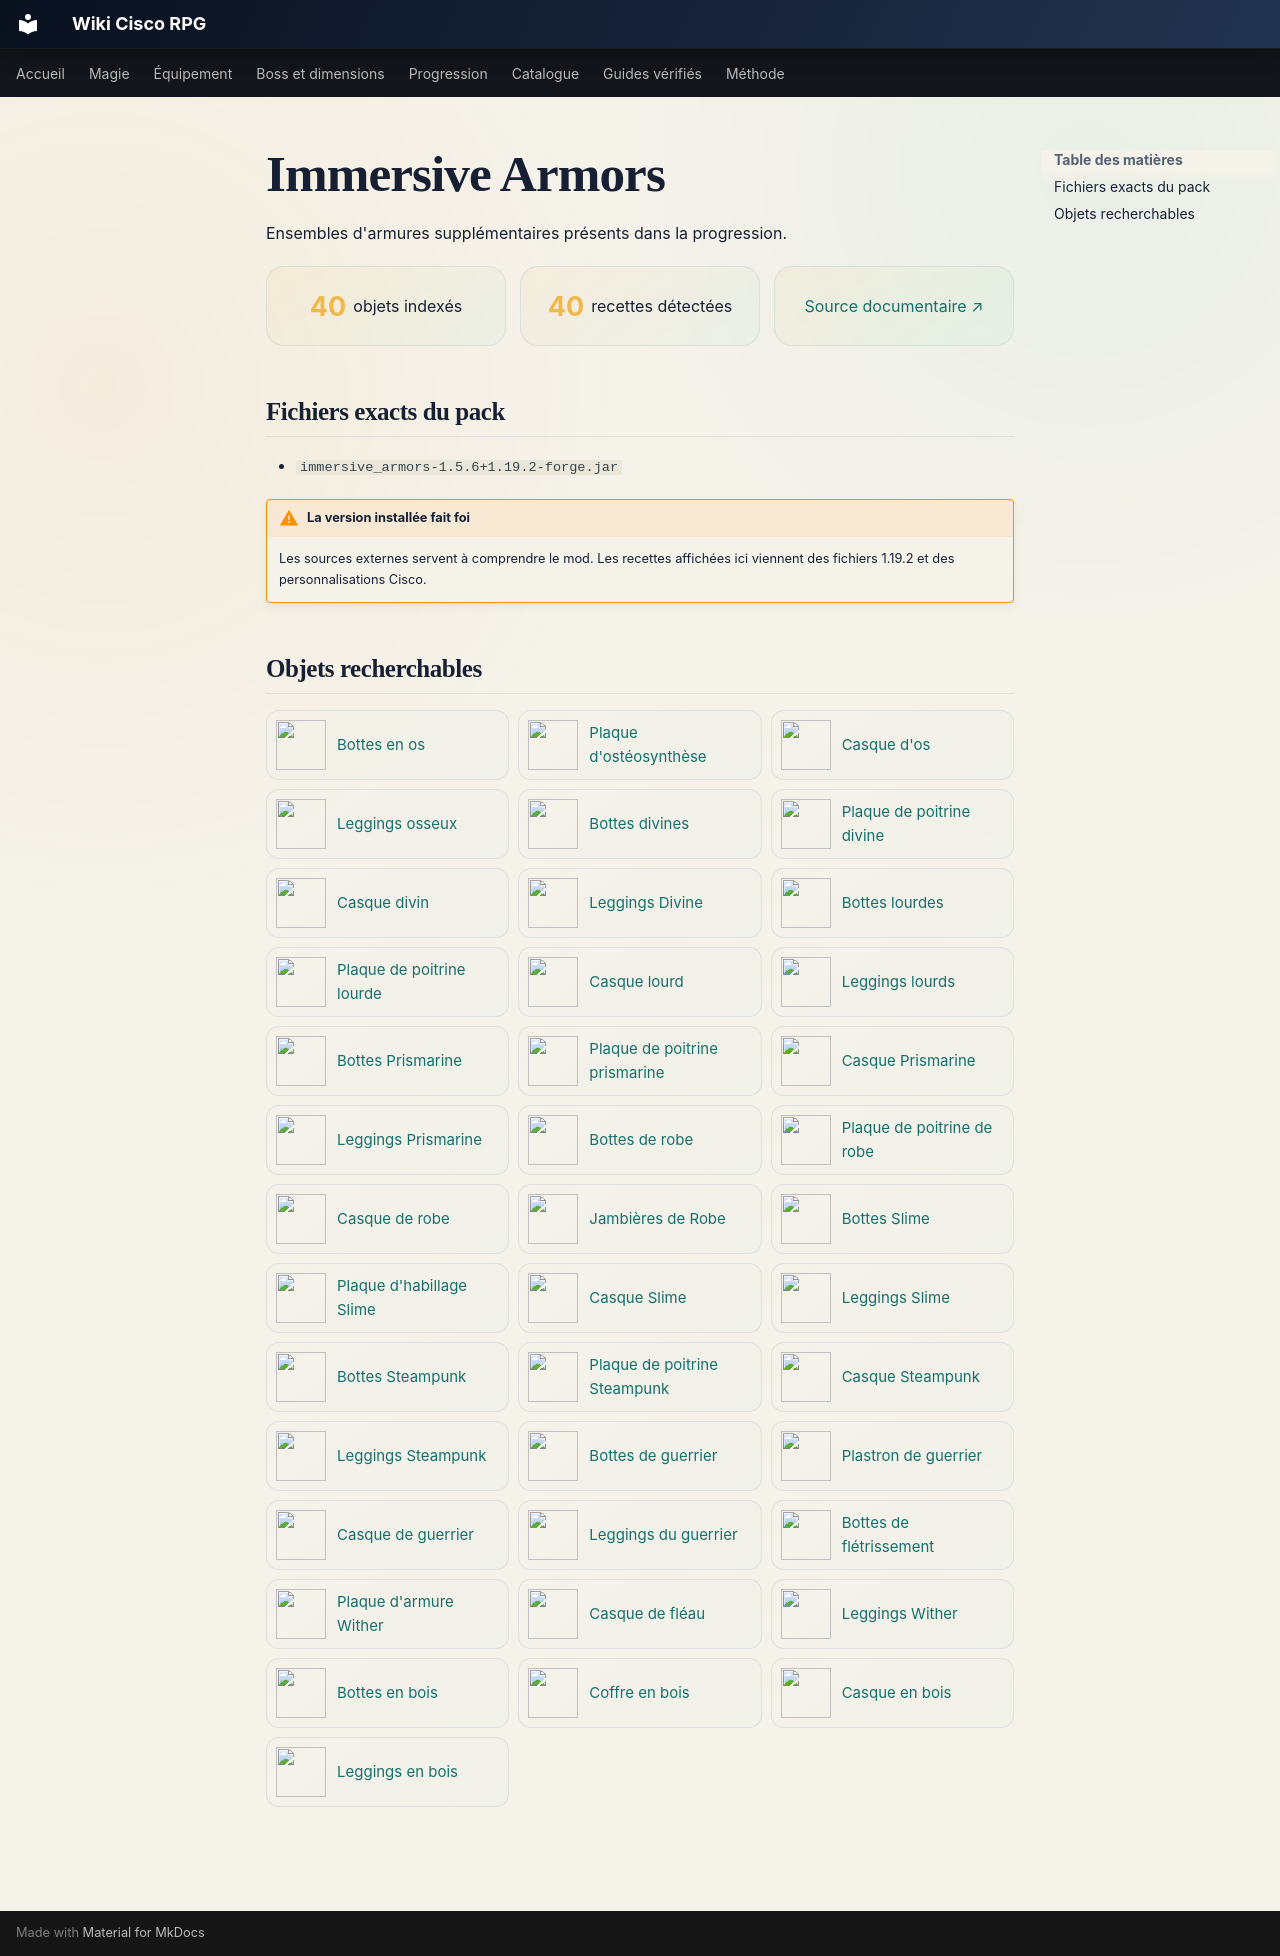

repository: Kloups-Dev/wiki-cisco-rpg · page: contenu/immersive-armors/index.html · generator: mkdocs

# Immersive Armors

Ensembles d'armures supplémentaires présents dans la progression.

<div class="content-summary">
<span><strong>40</strong> objets indexés</span>
<span><strong>40</strong> recettes détectées</span>
<a href="https://www.curseforge.com/minecraft/mc-mods/immersive-armors">Source documentaire ↗</a>
</div>

## Fichiers exacts du pack

- <code>immersive_armors-1.5.6+1.19.2-forge.jar</code>

!!! warning "La version installée fait foi"
    Les sources externes servent à comprendre le mod. Les recettes affichées ici viennent des fichiers 1.19.2 et des personnalisations Cisco.

## Objets recherchables

<div class="item-catalog-grid">
<a class="catalog-item" href="../../catalogue/objets/immersive_armors/bone_boots/" title="immersive_armors:bone_boots"><img src="../../assets/generated/items/immersive_armors/bone_boots.png" alt="" loading="lazy"><span>Bottes en os</span></a>
<a class="catalog-item" href="../../catalogue/objets/immersive_armors/bone_chestplate/" title="immersive_armors:bone_chestplate"><img src="../../assets/generated/items/immersive_armors/bone_chestplate.png" alt="" loading="lazy"><span>Plaque d&#x27;ostéosynthèse</span></a>
<a class="catalog-item" href="../../catalogue/objets/immersive_armors/bone_helmet/" title="immersive_armors:bone_helmet"><img src="../../assets/generated/items/immersive_armors/bone_helmet.png" alt="" loading="lazy"><span>Casque d&#x27;os</span></a>
<a class="catalog-item" href="../../catalogue/objets/immersive_armors/bone_leggings/" title="immersive_armors:bone_leggings"><img src="../../assets/generated/items/immersive_armors/bone_leggings.png" alt="" loading="lazy"><span>Leggings osseux</span></a>
<a class="catalog-item" href="../../catalogue/objets/immersive_armors/divine_boots/" title="immersive_armors:divine_boots"><img src="../../assets/generated/items/immersive_armors/divine_boots.png" alt="" loading="lazy"><span>Bottes divines</span></a>
<a class="catalog-item" href="../../catalogue/objets/immersive_armors/divine_chestplate/" title="immersive_armors:divine_chestplate"><img src="../../assets/generated/items/immersive_armors/divine_chestplate.png" alt="" loading="lazy"><span>Plaque de poitrine divine</span></a>
<a class="catalog-item" href="../../catalogue/objets/immersive_armors/divine_helmet/" title="immersive_armors:divine_helmet"><img src="../../assets/generated/items/immersive_armors/divine_helmet.png" alt="" loading="lazy"><span>Casque divin</span></a>
<a class="catalog-item" href="../../catalogue/objets/immersive_armors/divine_leggings/" title="immersive_armors:divine_leggings"><img src="../../assets/generated/items/immersive_armors/divine_leggings.png" alt="" loading="lazy"><span>Leggings Divine</span></a>
<a class="catalog-item" href="../../catalogue/objets/immersive_armors/heavy_boots/" title="immersive_armors:heavy_boots"><img src="../../assets/generated/items/immersive_armors/heavy_boots.png" alt="" loading="lazy"><span>Bottes lourdes</span></a>
<a class="catalog-item" href="../../catalogue/objets/immersive_armors/heavy_chestplate/" title="immersive_armors:heavy_chestplate"><img src="../../assets/generated/items/immersive_armors/heavy_chestplate.png" alt="" loading="lazy"><span>Plaque de poitrine lourde</span></a>
<a class="catalog-item" href="../../catalogue/objets/immersive_armors/heavy_helmet/" title="immersive_armors:heavy_helmet"><img src="../../assets/generated/items/immersive_armors/heavy_helmet.png" alt="" loading="lazy"><span>Casque lourd</span></a>
<a class="catalog-item" href="../../catalogue/objets/immersive_armors/heavy_leggings/" title="immersive_armors:heavy_leggings"><img src="../../assets/generated/items/immersive_armors/heavy_leggings.png" alt="" loading="lazy"><span>Leggings lourds</span></a>
<a class="catalog-item" href="../../catalogue/objets/immersive_armors/prismarine_boots/" title="immersive_armors:prismarine_boots"><img src="../../assets/generated/items/immersive_armors/prismarine_boots.png" alt="" loading="lazy"><span>Bottes Prismarine</span></a>
<a class="catalog-item" href="../../catalogue/objets/immersive_armors/prismarine_chestplate/" title="immersive_armors:prismarine_chestplate"><img src="../../assets/generated/items/immersive_armors/prismarine_chestplate.png" alt="" loading="lazy"><span>Plaque de poitrine prismarine</span></a>
<a class="catalog-item" href="../../catalogue/objets/immersive_armors/prismarine_helmet/" title="immersive_armors:prismarine_helmet"><img src="../../assets/generated/items/immersive_armors/prismarine_helmet.png" alt="" loading="lazy"><span>Casque Prismarine</span></a>
<a class="catalog-item" href="../../catalogue/objets/immersive_armors/prismarine_leggings/" title="immersive_armors:prismarine_leggings"><img src="../../assets/generated/items/immersive_armors/prismarine_leggings.png" alt="" loading="lazy"><span>Leggings Prismarine</span></a>
<a class="catalog-item" href="../../catalogue/objets/immersive_armors/robe_boots/" title="immersive_armors:robe_boots"><img src="../../assets/generated/items/immersive_armors/robe_boots.png" alt="" loading="lazy"><span>Bottes de robe</span></a>
<a class="catalog-item" href="../../catalogue/objets/immersive_armors/robe_chestplate/" title="immersive_armors:robe_chestplate"><img src="../../assets/generated/items/immersive_armors/robe_chestplate.png" alt="" loading="lazy"><span>Plaque de poitrine de robe</span></a>
<a class="catalog-item" href="../../catalogue/objets/immersive_armors/robe_helmet/" title="immersive_armors:robe_helmet"><img src="../../assets/generated/items/immersive_armors/robe_helmet.png" alt="" loading="lazy"><span>Casque de robe</span></a>
<a class="catalog-item" href="../../catalogue/objets/immersive_armors/robe_leggings/" title="immersive_armors:robe_leggings"><img src="../../assets/generated/items/immersive_armors/robe_leggings.png" alt="" loading="lazy"><span>Jambières de Robe</span></a>
<a class="catalog-item" href="../../catalogue/objets/immersive_armors/slime_boots/" title="immersive_armors:slime_boots"><img src="../../assets/generated/items/immersive_armors/slime_boots.png" alt="" loading="lazy"><span>Bottes Slime</span></a>
<a class="catalog-item" href="../../catalogue/objets/immersive_armors/slime_chestplate/" title="immersive_armors:slime_chestplate"><img src="../../assets/generated/items/immersive_armors/slime_chestplate.png" alt="" loading="lazy"><span>Plaque d&#x27;habillage Slime</span></a>
<a class="catalog-item" href="../../catalogue/objets/immersive_armors/slime_helmet/" title="immersive_armors:slime_helmet"><img src="../../assets/generated/items/immersive_armors/slime_helmet.png" alt="" loading="lazy"><span>Casque Slime</span></a>
<a class="catalog-item" href="../../catalogue/objets/immersive_armors/slime_leggings/" title="immersive_armors:slime_leggings"><img src="../../assets/generated/items/immersive_armors/slime_leggings.png" alt="" loading="lazy"><span>Leggings Slime</span></a>
<a class="catalog-item" href="../../catalogue/objets/immersive_armors/steampunk_boots/" title="immersive_armors:steampunk_boots"><img src="../../assets/generated/items/immersive_armors/steampunk_boots.png" alt="" loading="lazy"><span>Bottes Steampunk</span></a>
<a class="catalog-item" href="../../catalogue/objets/immersive_armors/steampunk_chestplate/" title="immersive_armors:steampunk_chestplate"><img src="../../assets/generated/items/immersive_armors/steampunk_chestplate.png" alt="" loading="lazy"><span>Plaque de poitrine Steampunk</span></a>
<a class="catalog-item" href="../../catalogue/objets/immersive_armors/steampunk_helmet/" title="immersive_armors:steampunk_helmet"><img src="../../assets/generated/items/immersive_armors/steampunk_helmet.png" alt="" loading="lazy"><span>Casque Steampunk</span></a>
<a class="catalog-item" href="../../catalogue/objets/immersive_armors/steampunk_leggings/" title="immersive_armors:steampunk_leggings"><img src="../../assets/generated/items/immersive_armors/steampunk_leggings.png" alt="" loading="lazy"><span>Leggings Steampunk</span></a>
<a class="catalog-item" href="../../catalogue/objets/immersive_armors/warrior_boots/" title="immersive_armors:warrior_boots"><img src="../../assets/generated/items/immersive_armors/warrior_boots.png" alt="" loading="lazy"><span>Bottes de guerrier</span></a>
<a class="catalog-item" href="../../catalogue/objets/immersive_armors/warrior_chestplate/" title="immersive_armors:warrior_chestplate"><img src="../../assets/generated/items/immersive_armors/warrior_chestplate.png" alt="" loading="lazy"><span>Plastron de guerrier</span></a>
<a class="catalog-item" href="../../catalogue/objets/immersive_armors/warrior_helmet/" title="immersive_armors:warrior_helmet"><img src="../../assets/generated/items/immersive_armors/warrior_helmet.png" alt="" loading="lazy"><span>Casque de guerrier</span></a>
<a class="catalog-item" href="../../catalogue/objets/immersive_armors/warrior_leggings/" title="immersive_armors:warrior_leggings"><img src="../../assets/generated/items/immersive_armors/warrior_leggings.png" alt="" loading="lazy"><span>Leggings du guerrier</span></a>
<a class="catalog-item" href="../../catalogue/objets/immersive_armors/wither_boots/" title="immersive_armors:wither_boots"><img src="../../assets/generated/items/immersive_armors/wither_boots.png" alt="" loading="lazy"><span>Bottes de flétrissement</span></a>
<a class="catalog-item" href="../../catalogue/objets/immersive_armors/wither_chestplate/" title="immersive_armors:wither_chestplate"><img src="../../assets/generated/items/immersive_armors/wither_chestplate.png" alt="" loading="lazy"><span>Plaque d&#x27;armure Wither</span></a>
<a class="catalog-item" href="../../catalogue/objets/immersive_armors/wither_helmet/" title="immersive_armors:wither_helmet"><img src="../../assets/generated/items/immersive_armors/wither_helmet.png" alt="" loading="lazy"><span>Casque de fléau</span></a>
<a class="catalog-item" href="../../catalogue/objets/immersive_armors/wither_leggings/" title="immersive_armors:wither_leggings"><img src="../../assets/generated/items/immersive_armors/wither_leggings.png" alt="" loading="lazy"><span>Leggings Wither</span></a>
<a class="catalog-item" href="../../catalogue/objets/immersive_armors/wooden_boots/" title="immersive_armors:wooden_boots"><img src="../../assets/generated/items/immersive_armors/wooden_boots.png" alt="" loading="lazy"><span>Bottes en bois</span></a>
<a class="catalog-item" href="../../catalogue/objets/immersive_armors/wooden_chestplate/" title="immersive_armors:wooden_chestplate"><img src="../../assets/generated/items/immersive_armors/wooden_chestplate.png" alt="" loading="lazy"><span>Coffre en bois</span></a>
<a class="catalog-item" href="../../catalogue/objets/immersive_armors/wooden_helmet/" title="immersive_armors:wooden_helmet"><img src="../../assets/generated/items/immersive_armors/wooden_helmet.png" alt="" loading="lazy"><span>Casque en bois</span></a>
<a class="catalog-item" href="../../catalogue/objets/immersive_armors/wooden_leggings/" title="immersive_armors:wooden_leggings"><img src="../../assets/generated/items/immersive_armors/wooden_leggings.png" alt="" loading="lazy"><span>Leggings en bois</span></a>
</div>
